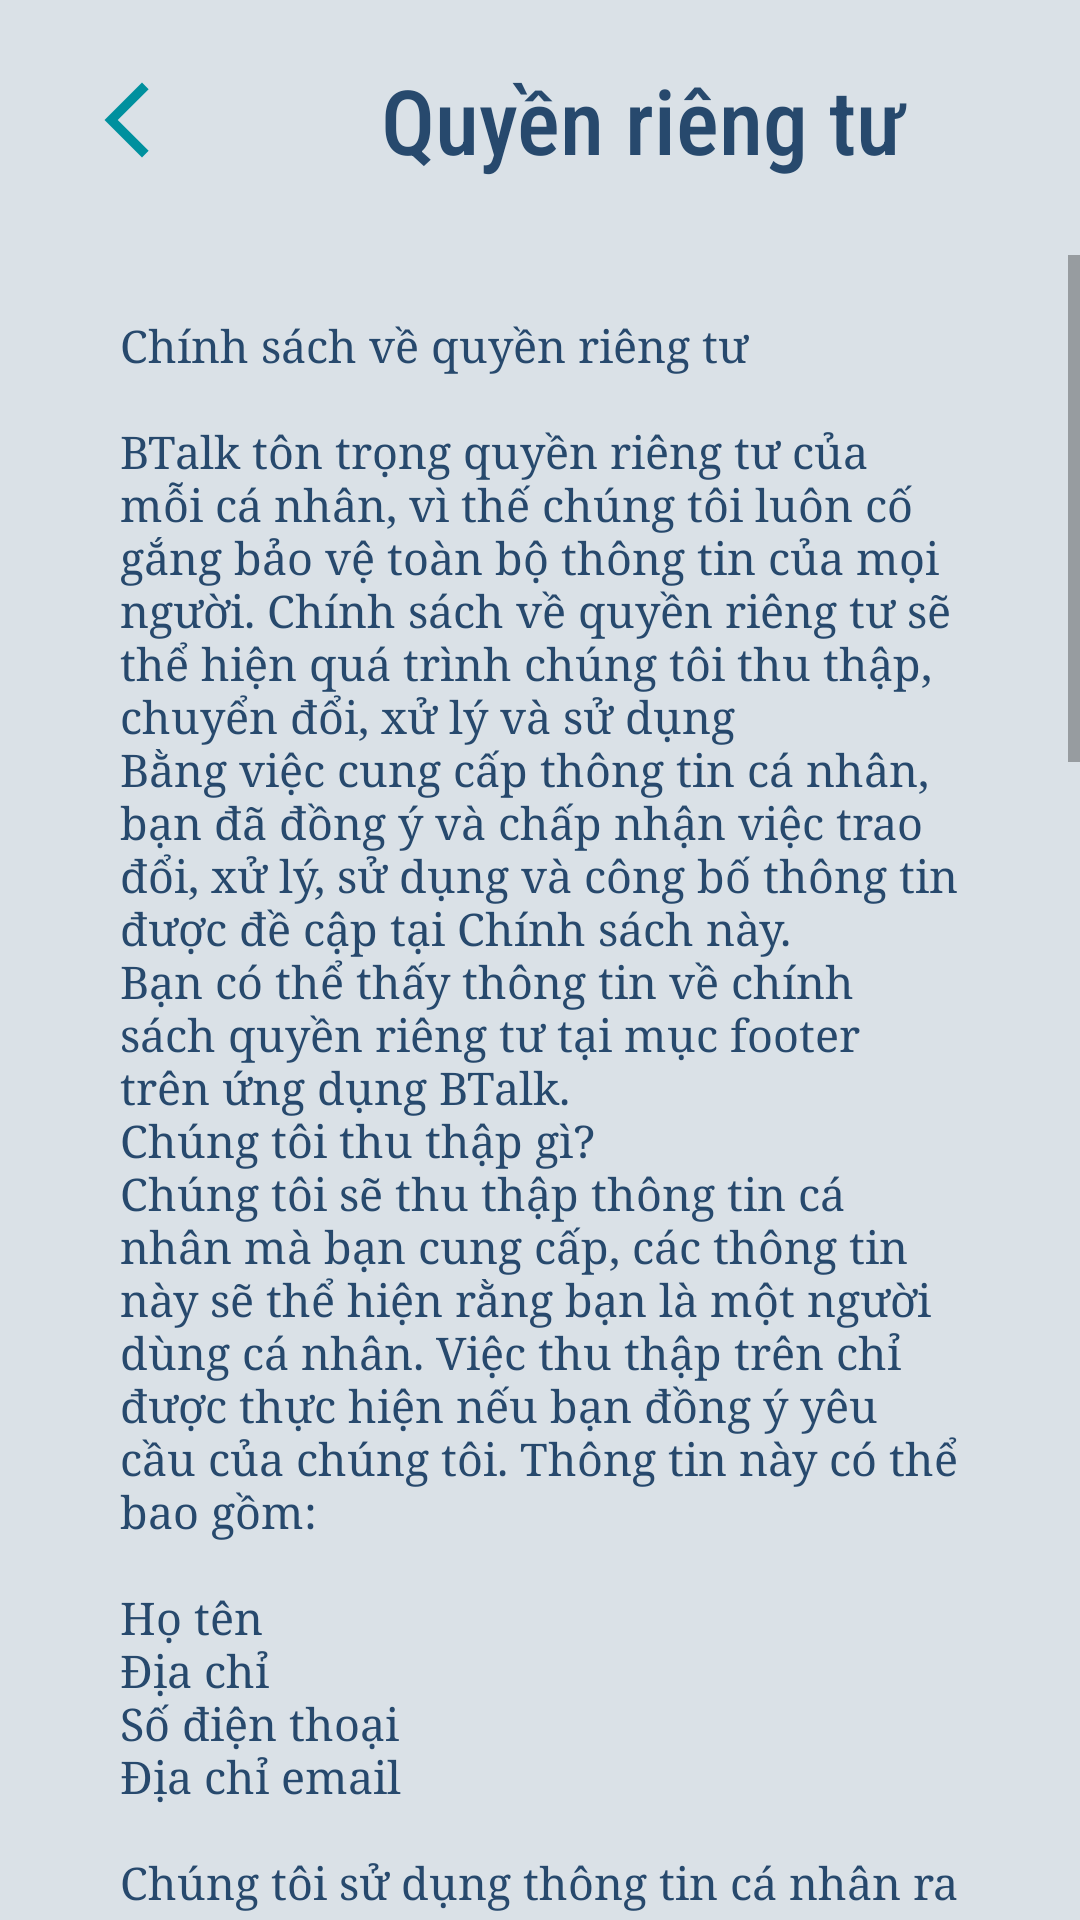

Reconstruct the res/layout file that produces this screen, plus the resources it refers to.
<!-- AndroidManifest.xml: application theme Theme.FinalApp -->
<!-- res/layout/activity_privacy.xml -->
<?xml version="1.0" encoding="utf-8"?>
<LinearLayout xmlns:android="http://schemas.android.com/apk/res/android"
    xmlns:app="http://schemas.android.com/apk/res-auto"
    xmlns:tools="http://schemas.android.com/tools"
    android:layout_width="match_parent"
    android:background="@color/main_lightest"
    android:layout_height="match_parent"
    tools:context=".PrivacyActivity"
    android:orientation="vertical">

    <LinearLayout
        android:layout_width="match_parent"
        android:layout_height="70dp"
        android:layout_marginEnd="5dp"
        android:layout_marginStart="5dp"
        android:layout_marginTop="5dp"
        android:orientation="horizontal"
        app:layout_behavior="@string/hide_bottom_view_on_scroll_behavior"
        android:weightSum="10"
        android:padding="3dp"
        android:layout_marginBottom="10dp">

        <ImageButton
            android:id="@+id/btn_back"
            android:layout_width="0dp"
            android:layout_height="30dp"
            android:layout_gravity="center"
            android:scaleType="fitCenter"
            android:layout_weight="2"
            android:background="#DAE1E7"
            android:src="@drawable/back"/>

        <TextView
            android:fontFamily="sans-serif-condensed-medium"
            android:textColor="@color/main_dark"
            android:layout_gravity="center"
            android:gravity="center"
            android:textSize="30sp"
            android:text="Quyền riêng tư"
            android:layout_width="0dp"
            android:layout_weight="8"
            android:layout_height="wrap_content"/>


    </LinearLayout>

    <ScrollView
        android:layout_width="match_parent"
        android:layout_height="wrap_content">

        <TextView
            android:layout_width="match_parent"
            android:layout_height="wrap_content"
            android:textSize="15dp"
            android:fontFamily="serif"
            android:layout_gravity="left"
            android:gravity="left"
            android:layout_marginStart="40dp"
            android:layout_marginEnd="40dp"
            android:layout_marginTop="20dp"
            android:layout_marginBottom="50dp"
            android:textColor="@color/main_dark"
            android:text="@string/privacy"/>

    </ScrollView>

</LinearLayout>
<!-- resources referenced by this layout -->
<resources>
  <color name="main_dark">#27496D</color>
  <color name="main_lightest">#DAE1E7</color>
  <!-- drawable back (drawable) -->
  <vector android:height="24dp" android:tint="#00909E"
      android:viewportHeight="24" android:viewportWidth="24"
      android:width="24dp" xmlns:android="http://schemas.android.com/apk/res/android">
      <path android:fillColor="@android:color/white" android:pathData="M17.77,3.77l-1.77,-1.77l-10,10l10,10l1.77,-1.77l-8.23,-8.23z"/>
  </vector>
  <string name="privacy">Chính sách về quyền riêng tư\n\nBTalk tôn trọng quyền riêng tư của mỗi cá nhân, vì thế chúng tôi luôn cố gắng bảo vệ toàn bộ thông tin của mọi người. Chính sách về quyền riêng tư sẽ thể hiện quá trình chúng tôi thu thập, chuyển đổi, xử lý và sử dụng\nBằng việc cung cấp thông tin cá nhân, bạn đã đồng ý và chấp nhận việc trao đổi, xử lý, sử dụng và công bố thông tin được đề cập tại Chính sách này.\nBạn có thể thấy thông tin về chính sách quyền riêng tư tại mục footer trên ứng dụng BTalk.\nChúng tôi thu thập gì?\nChúng tôi sẽ thu thập thông tin cá nhân mà bạn cung cấp, các thông tin này sẽ thể hiện rằng bạn là một người dùng cá nhân. Việc thu thập trên chỉ được thực hiện nếu bạn đồng ý yêu cầu của chúng tôi. Thông tin này có thể bao gồm:\n\nHọ tên\nĐịa chỉ\nSố điện thoại\nĐịa chỉ email\n\nChúng tôi sử dụng thông tin cá nhân ra sao?\nBằng việc cung cấp thông tin cá nhân, bạn đồng ý với việc nếu pháp luật tại địa phương hoặc tại nơi bạn nhận thông tin cho phép, chúng tôi sẽ dùng thông tin đó để thực hiện các công việc sau:\n\nTrả lời các yêu cầu của bạn\nCải thiện dịch vụ của chúng tôi\nNâng cấp thông tin trên các phương tiện truyền thông\nCung cấp cho bạn các thủ thuật, thông tin hữu ích, tin tức cập nhật mới về sản phẩm\nThông báo về sản phẩm và dịch vụ mới\nGiúp khách hàng có cái nhìn về sản phẩm và dịch vụ\nĐánh giá các hồ sơ ứng tuyển công việc\nCho các mục đích quản trị và đảm bảo chất lượng sản phẩm của chúng tôi\nCho các mục đích khác được liệt kê chi tiết trên web hoặc các ứng dụng đi động\n\nChúng tôi Bảo mật thông tin như thế nào?\n\nBTalk sẽ luôn bảo mật thông tin cá nhân của bạn nhưng chúng tôi không đảm bảo sự an toàn các thông tin bạn tải lên web hoặc qua ứng dụng di động: Bạn sẽ chịu rủi ro về các thông tin được tải lên. Vì chúng tôi không thể đảm bảo tuyệt đối không có việc rò rỉ thông tin, sử dụng sai mục đích hoặc thay đổi dữ liệu, nên ngay khi nhận được thông tin của bạn, chúng tôi sẽ sử dụng các biện pháp bảo mật chuyên môn để phòng tránh các sự cố nêu trên xảy ra.\n\nCHIA SẺ THÔNG TIN VỚI BÊN THỨ BA\n\nChúng tôi cam kết sẽ không chia sẻ thông tin của bạn sang đơn vị thứ 3 hay bất kể đơn vị nào khác.\n\nThay đổi chính sách\n\nChính sách quyền Riêng tư này đôi khi được cập nhật. Nếu sự thay đổi có tính chất quan trọng, chúng tôi sẽ đăng thông báo trên trang web hoặc các ứng dụng và các thỏa thuận cấp phép liên quan. Chúng tôi khuyến khích bạn nên thường xuyên tham khảo Chính sách Quyền Riêng Tư để cập nhật thông tin mới nhất về việc chúng tôi bảo mật thông tin cá nhân thu thập được. Việc bạn tiếp tục sử dụng website đồng nghĩa với việc chấp thuận điều khoản quyền Riêng tư và các cập nhật của Chính sách này. Những thay đổi trong chính sách không áp dụng với các dữ liệu được thu thập trước đó.\nChính sách quyền Riêng tư mới nhất của BTalk cập nhập mới nhất vào ngày 06 tháng 12 năm 2022\n\n</string>
  <color name="purple_500">#FF6200EE</color>
  <color name="purple_700">#FF3700B3</color>
  <color name="white">#FFFFFFFF</color>
  <color name="teal_200">#FF03DAC5</color>
  <color name="teal_700">#FF018786</color>
  <color name="black">#FF000000</color>
</resources>
